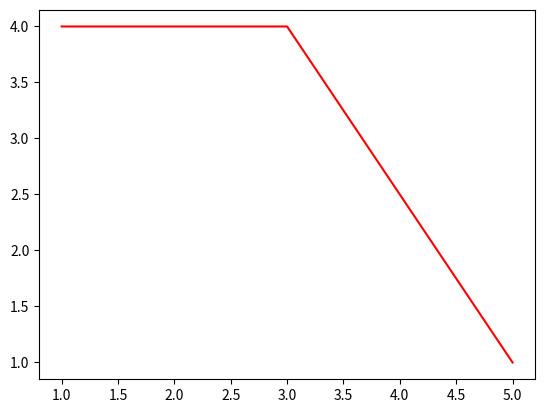

The matplotlib source for this figure:
import numpy as np
from collections.abc import Iterable
class Vertice():
    def __init__(self,data: Iterable,type=None):
        self._data = data
        self.type=type
        
    def setData(self,data):
        self._data=data

    def __iter__(self):
        return iter(self._data)
    @property
    def x(self):
        return self._data[0]
    @property
    def y(self):
        return self._data[1]
    @property
    def z(self):
        return self._data[2]
    
    def __repr__(self):
        return str(list(self._data))
    
    @property
    def vector(self):
        return np.array(self._data)
    
    def fromnp(self,nparr):
        return Vertice(nparr[0],nparr[1],nparr[2])
    
    def distance(self,v):
        return np.linalg.norm(self.vector-v.vector)
    
    def dot(self,v):
        return self.vector.dot(v.vector)
    
    @property
    def length(self):
        return np.sqrt(self.dot(self))
    
    def tri_area(self,p1,p2):
        x1,y1=self
        x2,y2=p1
        x3,y3=p2
        S0=(x2-x1)*(y3-y1)-(y2-y1)*(x3-x1)
        return S0
    
    def distance_to_edge(self,p1,p2):
        S0=self.tri_area(p1,p2)
        l=p2-p1
        return S0/l.length

    def __len__(self):
        return len(self._data)
    
    def __sub__(self,v):
        l=self.__len__()
        if len(v)!=l:
            raise ValueError("len not equal!")
        r=[]
        for i in range (l):
            r.append(self._data[i]-v[i])

        return Vertice(r)
    
    def __add__(self,v):
        l=self.__len__()
        if len(v)!=l:
            raise ValueError("len not equal!")
        r=[]
        for i in range (l):
            r.append(self._data[i]+v[i])
        return Vertice(r)
    
    def __radd__(self,v):
        return self.__add__(v)
    
    def __iadd__(self,v):
        return self.__add__(v)
    
    def __mul__(self, scalar):
        if not isinstance(scalar, (int, float)):
            raise ValueError("Multiplication is only supported with scalar values (int or float).")

        r = [v * scalar for v in self._data]
        return Vertice(r)
    
    def __rmul__(self, scalar):
        # Right multiplication (scalar * vertice)
        return self.__mul__(scalar)
    
    def __getitem__(self,index):
        return self._data[index]
    def __truediv__(self,scalar):
        if isinstance(scalar,(int,float)):
            r=[v/scalar for v in self._data]
            return Vertice(r)
    def __neg__(self):
        # Negate each component of the vector
        negated_data = [-coord for coord in self._data]
        return Vertice(negated_data)
    
    def interior_angle(self, prev_vertex, next_vertex):
        v1 = prev_vertex - self
        v2 = next_vertex - self

        dot_product = v1.dot(v2)
        det = v1.x * v2.y - v1.y * v2.x
        angle_between_edges = np.arctan2(det, dot_product)

        interior_angle = np.pi - angle_between_edges
        if interior_angle>np.pi:
            interior_angle=interior_angle-np.pi
        if interior_angle<0:
            interior_angle=interior_angle+np.pi
        return np.rad2deg(interior_angle)

    

if __name__=="__main__":
    import matplotlib.pyplot as plt

    v1=Vertice([3,1])
    v2=Vertice([5,1])
    v3=Vertice([3,4])
    v4=Vertice([1,4])

    #逆时针
    print(v3.tri_area(v1,v2))
    
    print(v1.tri_area(v2,v3))
    print(v4.tri_area(v3,v1))# V4在边的左侧
    print(v2.tri_area(v3,v1))#保存边E13的顺序，v2在边的右侧

    print("v1 to edge23",v1.distance_to_edge(v2,v3))
    print("v2 to edge13",v2.distance_to_edge(v1,v3))
    print(v3.interior_angle(v1,v4))
    print(v3.interior_angle(v2,v4))
    print(v3,-v3)
    plt.plot([v2.x,v3.x,v4.x],[v2.y,v3.y,v4.y],color="r")
    plt.show()
    